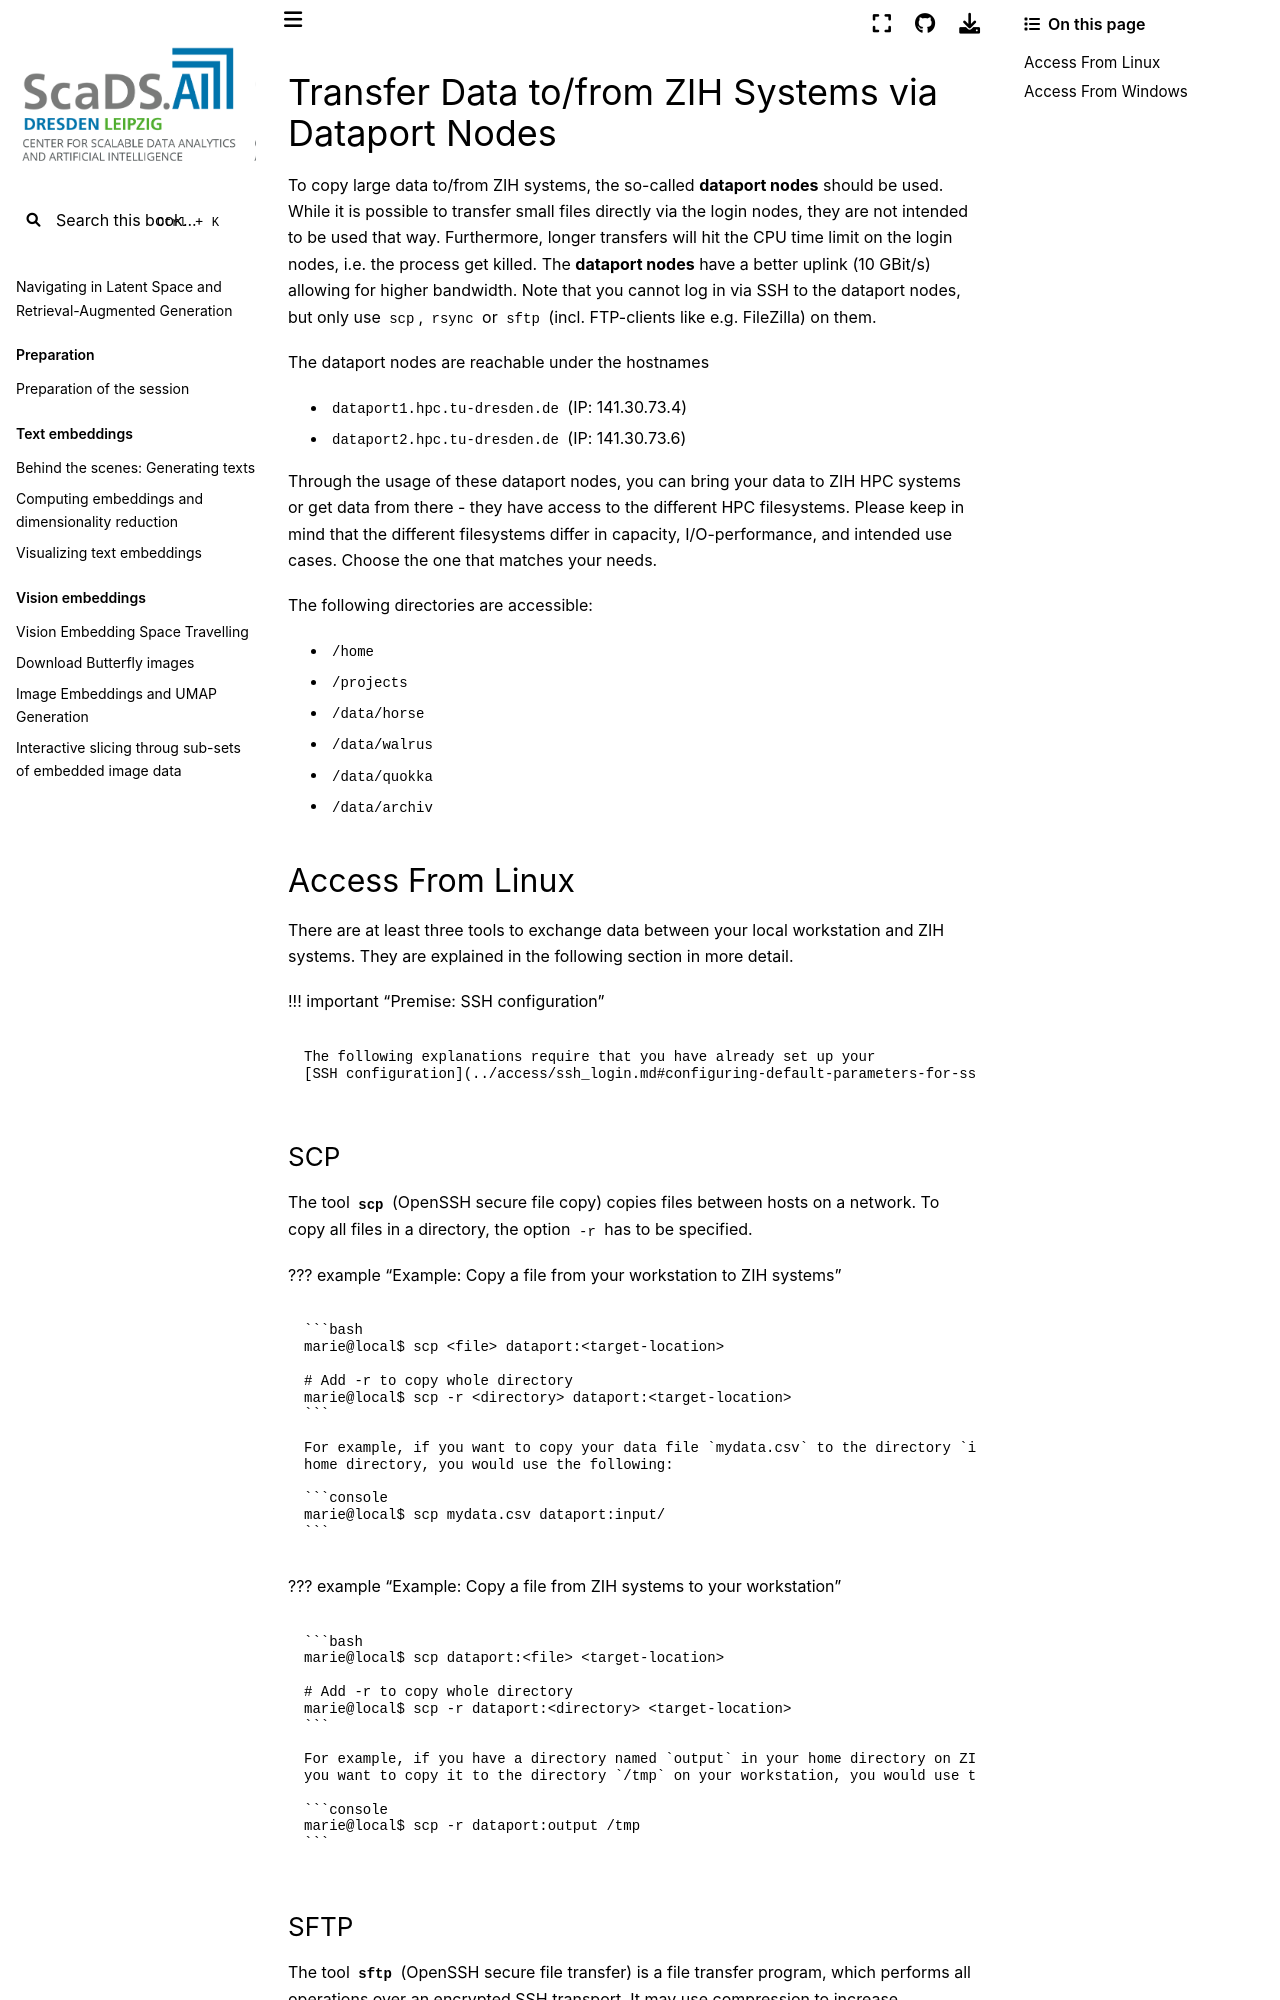

repository: ScaDS/rag-2026 · page: 04_rag_advanced/hpc-compendium/doc.zih.tu-dresden.de/docs/data_transfer/dataport_nodes.html · generator: jekyll

# Transfer Data to/from ZIH Systems via Dataport Nodes

To copy large data to/from ZIH systems, the so-called **dataport nodes** should be used. While it is
possible to transfer small files directly via the login nodes, they are not intended to be used that
way. Furthermore, longer transfers will hit the CPU time limit on the login nodes, i.e. the process
get killed. The **dataport nodes** have a better uplink (10 GBit/s) allowing for higher bandwidth.
Note that you cannot log in via SSH to the dataport nodes, but only use
`scp`, `rsync` or `sftp` (incl. FTP-clients like e.g.
[FileZilla](https://filezilla-project.org/)) on them.

The dataport nodes are reachable under the hostnames

- `dataport1.hpc.tu-dresden.de` (IP: 141.30.73.4)
- `dataport2.hpc.tu-dresden.de` (IP: 141.30.73.6)

Through the usage of these dataport nodes, you can bring your data to ZIH HPC systems or get data
from there - they have access to the different HPC
[filesystems](../data_lifecycle/file_systems.md#recommendations-for-filesystem-usage).
Please keep in mind that the different filesystems differ in capacity, I/O-performance, and
intended use cases. Choose the one that matches your needs.

The following directories are accessible:

- `/home`
- `/projects`
- `/data/horse`
- `/data/walrus`
- `/data/quokka`
- `/data/archiv`

## Access From Linux

There are at least three tools to exchange data between your local workstation and ZIH systems. They
are explained in the following section in more detail.

!!! important "Premise: SSH configuration"

    The following explanations require that you have already set up your
    [SSH configuration](../access/ssh_login.md#configuring-default-parameters-for-ssh).
